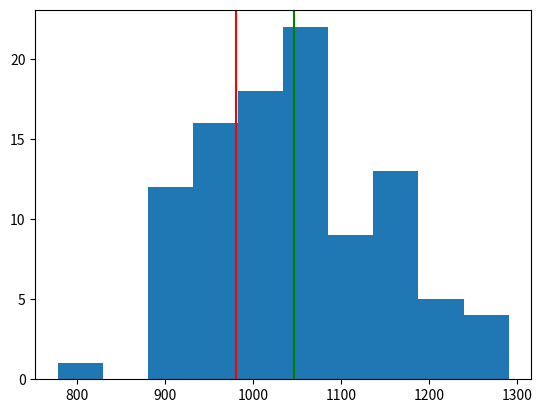

Recreate this plot in Python.
from math import sqrt, log
import random
from matplotlib import pyplot as plt


def simulate(probabilities, delta):
    n = 0
    cnts = [0, 0, 0, 0]
    while min(cnts) - sqrt(n) * sqrt(log(4 / delta) / 2) < 8 * log(32 / delta):
        curr = random.choices(list(range(4)), probabilities)[0]
        n += 1
        cnts[curr] += 1
    return n


def analyse(probabilities, delta, num_simulations=100):
    ns = []
    for i in range(num_simulations):
        ns.append(simulate(probabilities, delta))

    minp = min(probabilities)
    a = minp ** 2
    b = -2 * 8 * log(32 / delta) * minp - log(4 / delta) / 2
    c = 64 * (log(32 / delta) ** 2)
    theoretical_expected_n = (-b + sqrt(b ** 2 - 4 * a * c)) / (2 * a) # solving quadratic
    # this is an underestimate, because it assumes that the empirical argmin is the same as the argmin probability
    # the more there is a unique minimun probability, the more accurate this estimate is

    average_n = sum(ns) / num_simulations

    plt.axvline(theoretical_expected_n, color="red")
    plt.axvline(average_n, color="green")

    plt.hist(ns)
    plt.show()


if __name__ == "__main__":
    analyse([0.1, 0.1, 0.4, 0.4], 0.05) # the smaller the minimum probability is, the more samples we need
    # analyse([0.01, 0.3, 0.3, 0.39], 0.05)
    # analyse([0.1, 0.3, 0.3, 0.3], 0.05)
